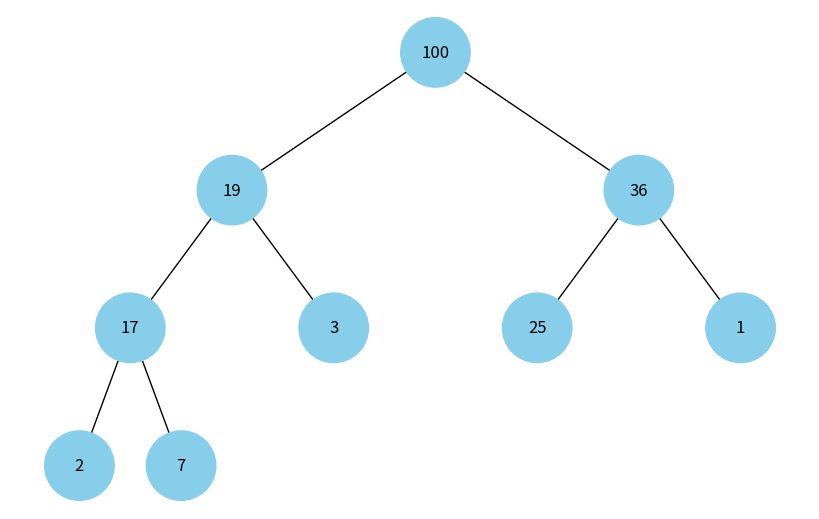

Here is the Python script that generated this plot:
"""task4.py"""
import uuid
import networkx as nx
import matplotlib.pyplot as plt

# Клас для представлення вузла дерева
class Node:
    def __init__(self, key, color="skyblue"):
        self.left = None  # Лівий дочірній вузол
        self.right = None  # Правий дочірній вузол
        self.val = key  # Значення вузла
        self.color = color  # Колір вузла
        self.id = str(uuid.uuid4())  # Унікальний ідентифікатор для кожного вузла

# Функція для додавання зв'язків між вузлами дерева та обчислення їх позицій для візуалізації
def add_edges(graph, node, pos, x=0, y=0, layer=1):
    if node is not None:
        # Додаємо вузол до графа
        graph.add_node(
            node.id, color=node.color, label=node.val
        )
        # Якщо існує лівий дочірній вузол, додаємо зв'язок
        if node.left:
            graph.add_edge(node.id, node.left.id)
            l = x - 1 / 2**layer  # Обчислення позиції для лівого дочірнього вузла
            pos[node.left.id] = (l, y - 1)
            l = add_edges(graph, node.left, pos, x=l, y=y - 1, layer=layer + 1)
        # Якщо існує правий дочірній вузол, додаємо зв'язок
        if node.right:
            graph.add_edge(node.id, node.right.id)
            r = x + 1 / 2**layer  # Обчислення позиції для правого дочірнього вузла
            pos[node.right.id] = (r, y - 1)
            r = add_edges(graph, node.right, pos, x=r, y=y - 1, layer=layer + 1)
    return graph

# Функція для візуалізації дерева
def draw_tree(tree_root):
    tree = nx.DiGraph()  # Створення орієнтованого графа для дерева
    pos = {tree_root.id: (0, 0)}  # Початкова позиція кореня
    tree = add_edges(tree, tree_root, pos)  # Додавання зв'язків та позицій вузлів

    colors = [node[1]["color"] for node in tree.nodes(data=True)]  # Отримуємо кольори вузлів
    labels = {
        node[0]: node[1]["label"] for node in tree.nodes(data=True)
    }  # Створюємо мітки для вузлів

    # Малюємо дерево з використанням NetworkX та Matplotlib
    plt.figure(figsize=(8, 5))
    nx.draw(
        tree, pos=pos, labels=labels, arrows=False, node_size=2500, node_color=colors
    )
    plt.show()

# Функція для виконання heapify (перетворення в купу)
def heapify(arr, n, i):
    largest = i  # Ініціалізуємо найбільший як корінь
    l = 2 * i + 1  # лівий = 2*i + 1
    r = 2 * i + 2  # правий = 2*i + 2

    # Якщо лівий дочірній елемент більший за корінь
    if l < n and arr[i] < arr[l]:
        largest = l

    # Якщо правий дочірній елемент більший за найбільший елемент на даний момент
    if r < n and arr[largest] < arr[r]:
        largest = r

    # Якщо найбільший не корінь
    if largest != i:
        arr[i], arr[largest] = arr[largest], arr[i]  # Заміна

        # Перетворюємо в піддереві, яке постраждало від заміни
        heapify(arr, n, largest)

# Функція для побудови купи
def build_heap(arr):
    n = len(arr)
    # Ініціалізація як max-heap
    for i in range(n // 2 - 1, -1, -1):
        heapify(arr, n, i)

# Функція для перетворення масиву в дерево бінарної купи
def array_to_heap_tree(arr):
    if not arr:
        return None
    n = len(arr)
    build_heap(arr)  # Створення купи з масиву

    nodes = [Node(arr[i]) for i in range(n)]  # Створення вузлів дерева
    for i in range(n // 2):
        if 2 * i + 1 < n:
            nodes[i].left = nodes[2 * i + 1]
        if 2 * i + 2 < n:
            nodes[i].right = nodes[2 * i + 2]

    return nodes[0]  # Повертаємо корінь дерева

# Головна функція для виконання
def main():
    arr = [100, 19, 36, 17, 3, 25, 1, 2, 7]  # Масив для побудови купи
    root = array_to_heap_tree(arr)  # Перетворення масиву в дерево бінарної купи
    draw_tree(root)  # Візуалізація дерева

# Запуск програми
if __name__ == "__main__":
    main()
